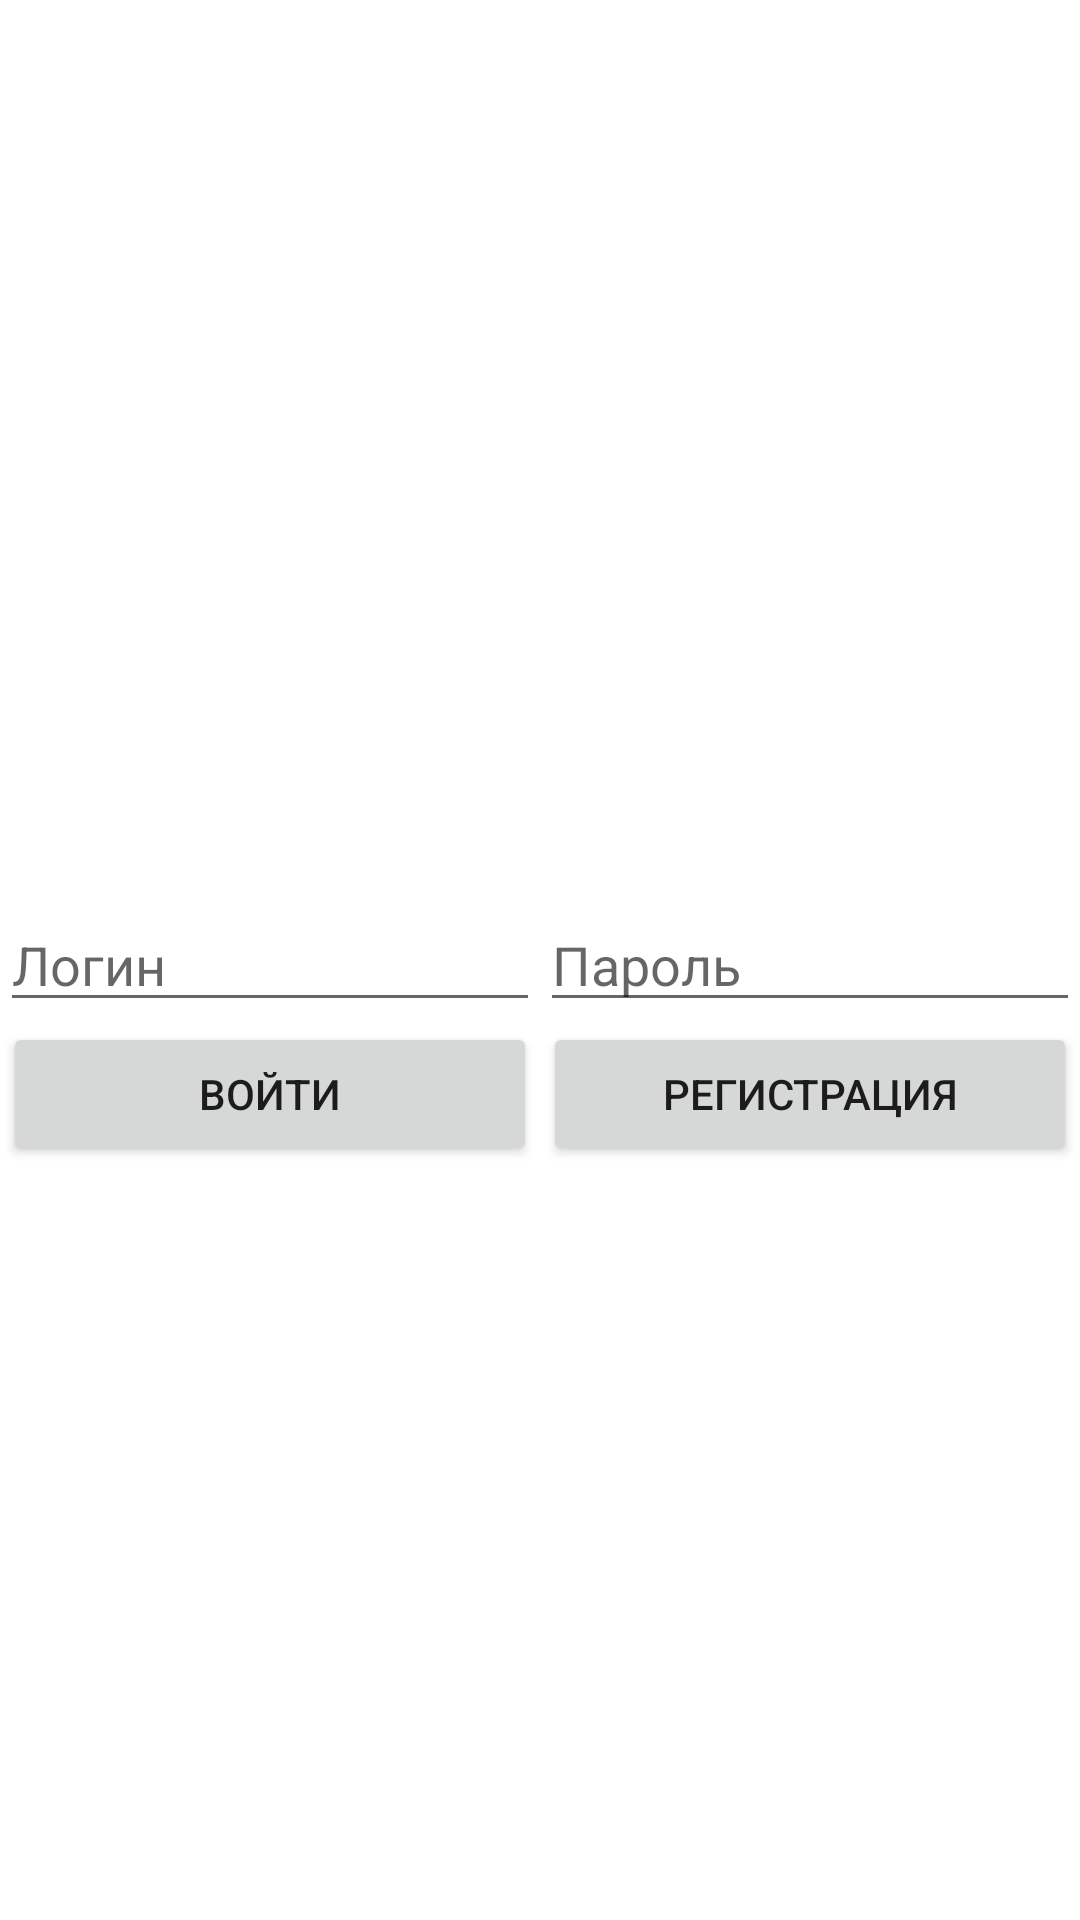

Android layout source for this screen:
<!-- AndroidManifest.xml: application theme Theme.Company -->
<!-- res/layout/activity_main.xml -->
<?xml version="1.0" encoding="utf-8"?>
<androidx.constraintlayout.widget.ConstraintLayout xmlns:android="http://schemas.android.com/apk/res/android"
    xmlns:app="http://schemas.android.com/apk/res-auto"
    xmlns:tools="http://schemas.android.com/tools"
    android:layout_width="match_parent"
    android:layout_height="match_parent"
    tools:context=".MainActivity">

    <EditText
        android:id="@+id/login"
        android:layout_width="0dp"
        android:layout_height="wrap_content"
        android:hint="@string/login"
        app:layout_constraintBottom_toBottomOf="parent"
        app:layout_constraintEnd_toStartOf="@id/password"
        app:layout_constraintStart_toStartOf="parent"
        app:layout_constraintTop_toTopOf="parent" />

    <EditText
        android:id="@+id/password"
        android:layout_width="0dp"
        android:layout_height="wrap_content"
        android:hint="@string/password"
        app:layout_constraintBottom_toBottomOf="parent"
        app:layout_constraintEnd_toEndOf="parent"
        app:layout_constraintStart_toEndOf="@id/login"
        app:layout_constraintTop_toTopOf="parent" />

    <Button
        android:id="@+id/btnEntry"
        android:layout_width="0dp"
        android:layout_height="wrap_content"
        android:layout_marginLeft="1dp"
        android:layout_marginRight="1dp"
        android:text="@string/entry"
        app:layout_constraintEnd_toStartOf="@id/btnReg"
        app:layout_constraintStart_toStartOf="parent"
        app:layout_constraintTop_toBottomOf="@id/login" />

    <Button
        android:id="@+id/btnReg"
        android:layout_width="0dp"
        android:layout_height="wrap_content"
        android:layout_marginLeft="1dp"
        android:layout_marginRight="1dp"
        android:text="@string/reg"
        app:layout_constraintEnd_toEndOf="parent"
        app:layout_constraintStart_toEndOf="@id/btnEntry"
        app:layout_constraintTop_toBottomOf="@id/login" />

</androidx.constraintlayout.widget.ConstraintLayout>
<!-- resources referenced by this layout -->
<resources>
  <string name="entry">Войти</string>
  <string name="login">Логин</string>
  <string name="password">Пароль</string>
  <string name="reg">Регистрация</string>
  <style name="Theme.Company" parent="Theme.MaterialComponents.DayNight.DarkActionBar">
          
          <item name="colorPrimary">@color/purple_500</item>
          <item name="colorPrimaryVariant">@color/purple_700</item>
          <item name="colorOnPrimary">@color/white</item>
          
          <item name="colorSecondary">@color/teal_200</item>
          <item name="colorSecondaryVariant">@color/teal_700</item>
          <item name="colorOnSecondary">@color/black</item>
          
          <item name="android:statusBarColor" tools:targetApi="l">?attr/colorPrimaryVariant</item>
          
      </style>
  <!-- not gathered from this repository: default colours our renderer supplied (Android Studio template values) -->
  <color name="purple_500">#FF6200EE</color>
  <color name="purple_700">#FF3700B3</color>
  <color name="teal_200">#FF03DAC5</color>
  <color name="teal_700">#FF018786</color>
  <color name="black">#FF000000</color>
  <color name="white">#FFFFFFFF</color>
</resources>
